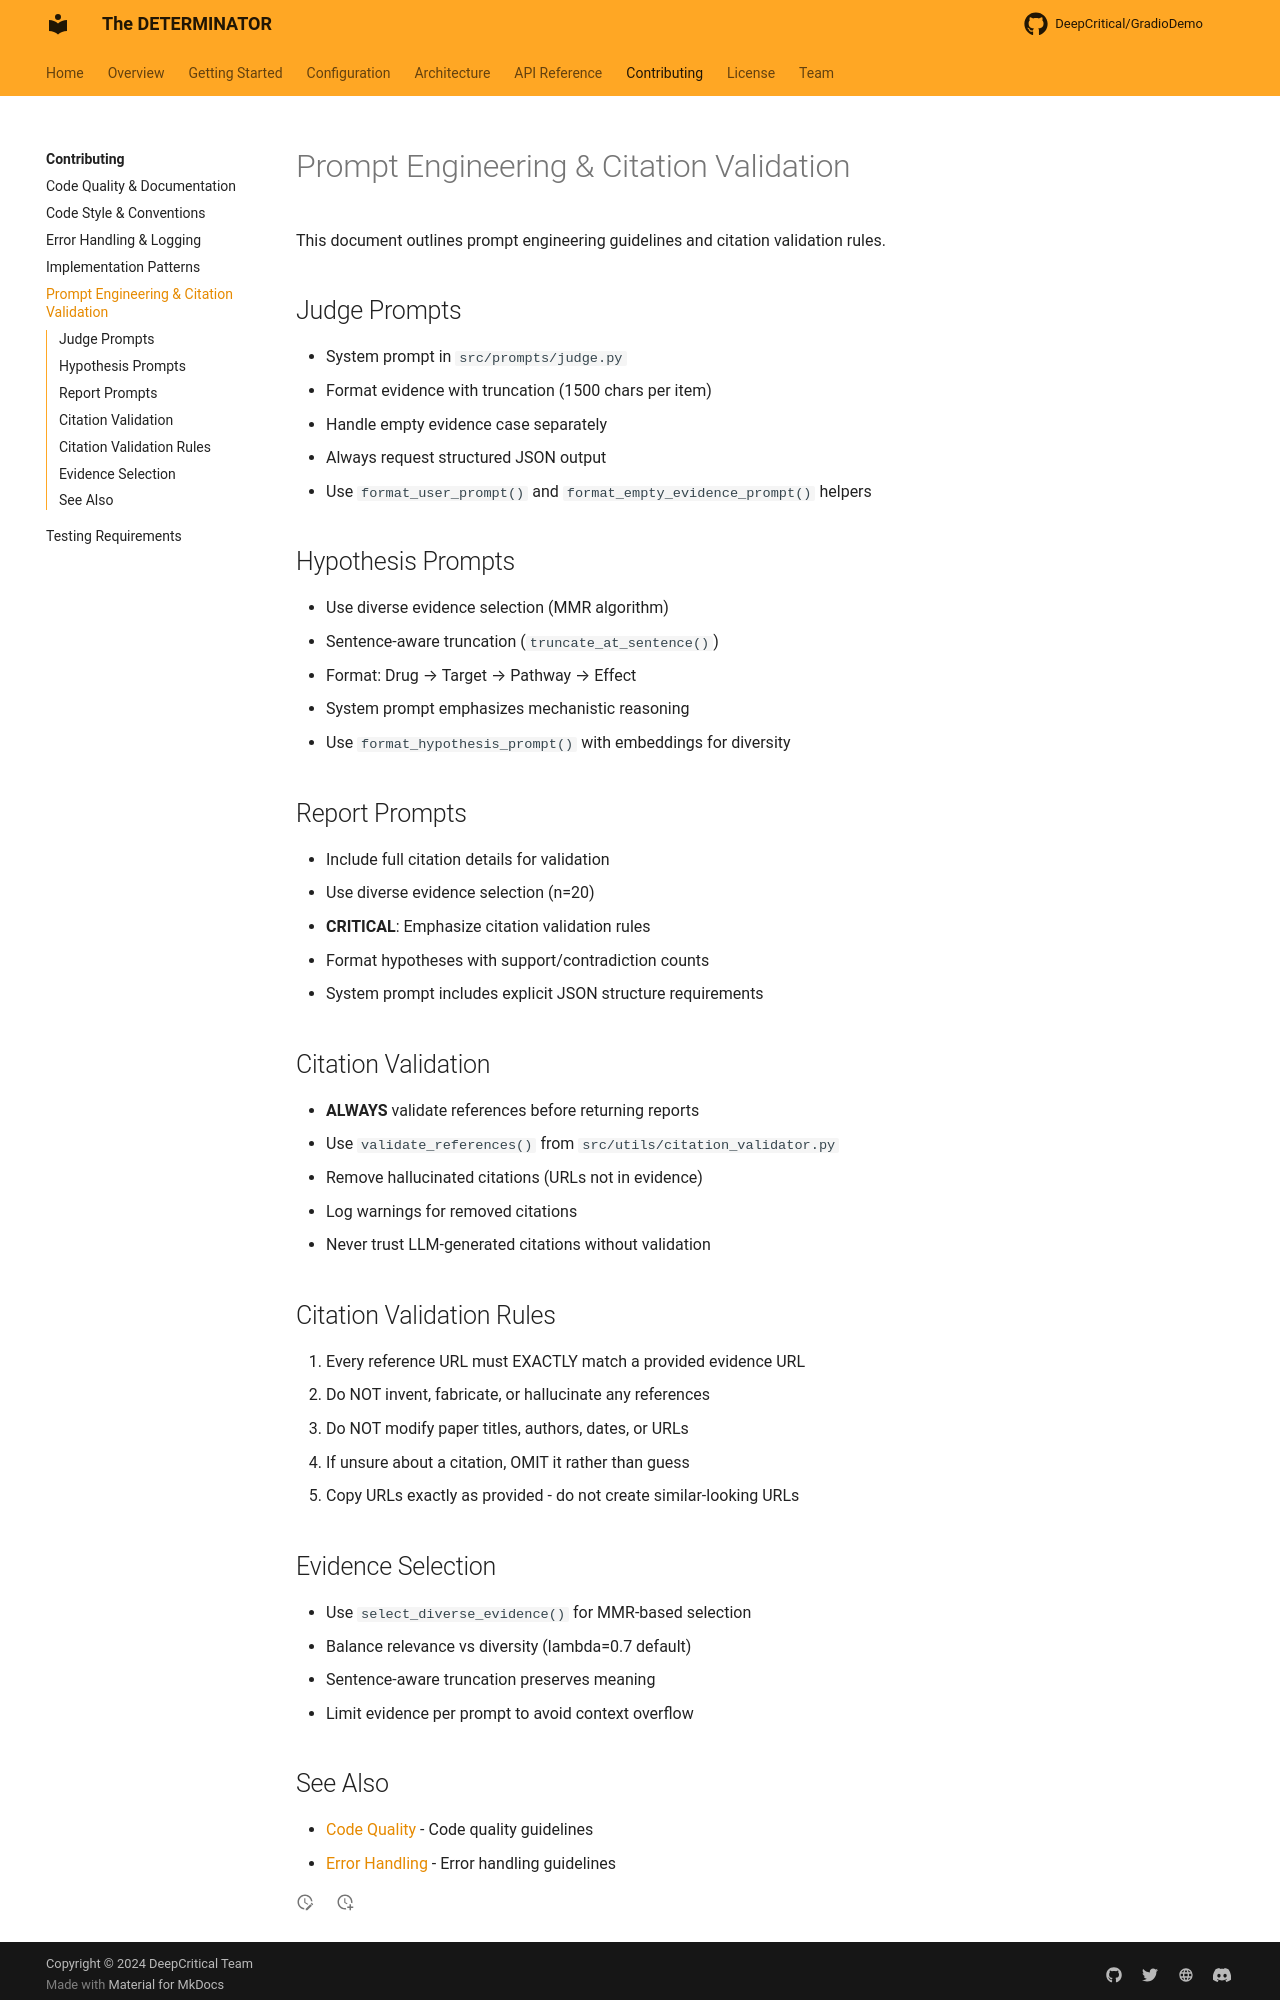

repository: DeepCritical/GradioDemo · page: contributing/prompt-engineering/index.html · generator: mkdocs

# Prompt Engineering & Citation Validation

This document outlines prompt engineering guidelines and citation validation rules.

## Judge Prompts

- System prompt in `src/prompts/judge.py`
- Format evidence with truncation (1500 chars per item)
- Handle empty evidence case separately
- Always request structured JSON output
- Use `format_user_prompt()` and `format_empty_evidence_prompt()` helpers

## Hypothesis Prompts

- Use diverse evidence selection (MMR algorithm)
- Sentence-aware truncation (`truncate_at_sentence()`)
- Format: Drug → Target → Pathway → Effect
- System prompt emphasizes mechanistic reasoning
- Use `format_hypothesis_prompt()` with embeddings for diversity

## Report Prompts

- Include full citation details for validation
- Use diverse evidence selection (n=20)
- **CRITICAL**: Emphasize citation validation rules
- Format hypotheses with support/contradiction counts
- System prompt includes explicit JSON structure requirements

## Citation Validation

- **ALWAYS** validate references before returning reports
- Use `validate_references()` from `src/utils/citation_validator.py`
- Remove hallucinated citations (URLs not in evidence)
- Log warnings for removed citations
- Never trust LLM-generated citations without validation

## Citation Validation Rules

1. Every reference URL must EXACTLY match a provided evidence URL
2. Do NOT invent, fabricate, or hallucinate any references
3. Do NOT modify paper titles, authors, dates, or URLs
4. If unsure about a citation, OMIT it rather than guess
5. Copy URLs exactly as provided - do not create similar-looking URLs

## Evidence Selection

- Use `select_diverse_evidence()` for MMR-based selection
- Balance relevance vs diversity (lambda=0.7 default)
- Sentence-aware truncation preserves meaning
- Limit evidence per prompt to avoid context overflow
